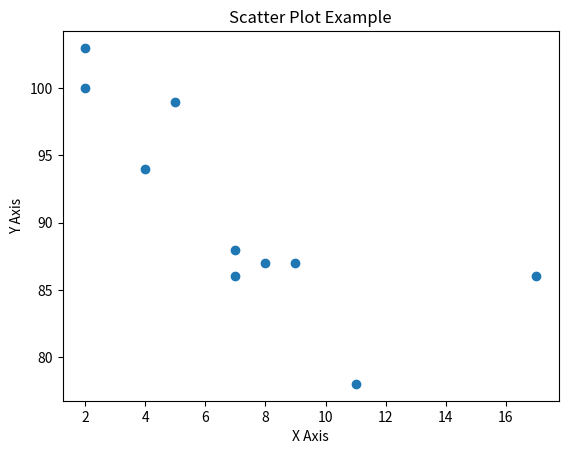

The matplotlib source for this figure:
import matplotlib.pyplot as plt

x = [5, 7, 8, 7, 2, 17, 2, 9, 4, 11]
y = [99, 86, 87, 88, 100, 86, 103, 87, 94, 78]

plt.scatter(x, y)

plt.title("Scatter Plot Example")
plt.xlabel("X Axis")
plt.ylabel("Y Axis")

plt.show()
